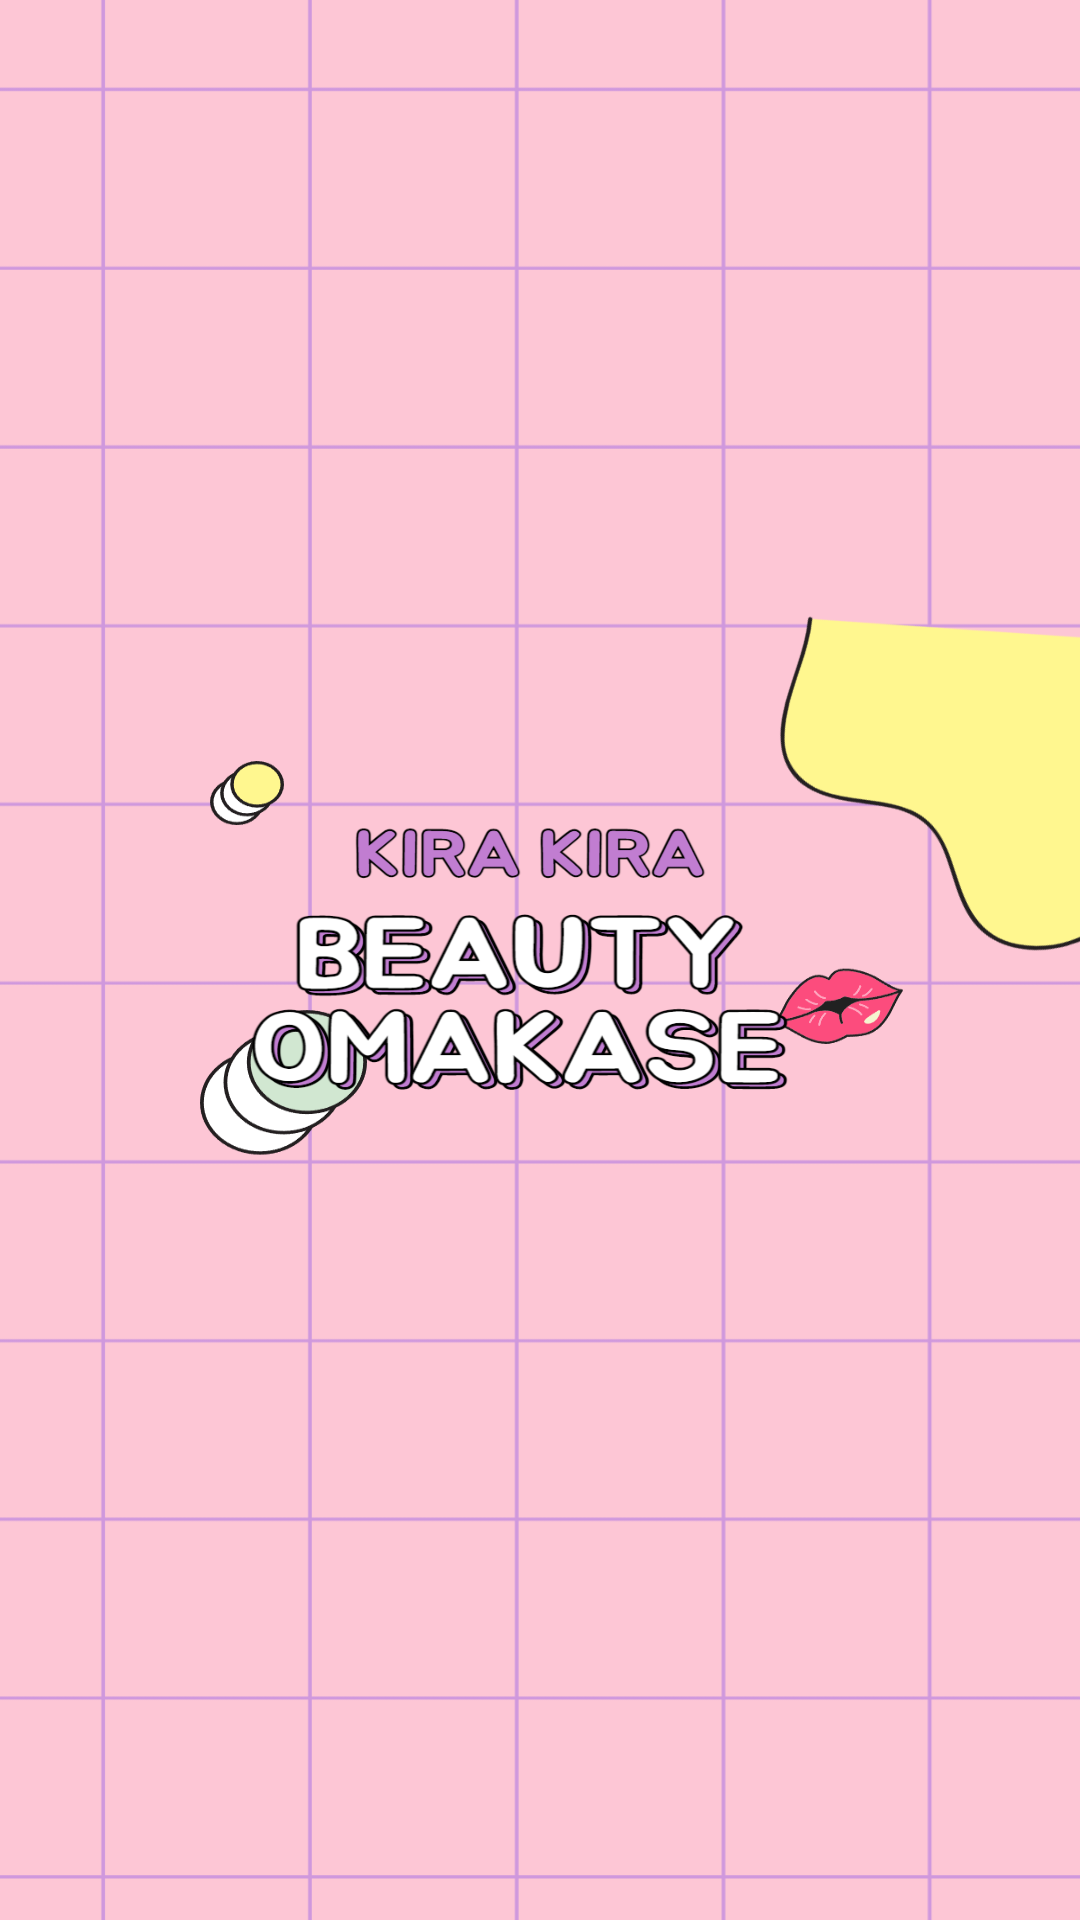

Reconstruct the res/layout file that produces this screen, plus the resources it refers to.
<!-- AndroidManifest.xml: application theme Theme.TPKaoSearchApp -->
<!-- res/layout/activity_splash.xml -->
<?xml version="1.0" encoding="utf-8"?>
<LinearLayout xmlns:android="http://schemas.android.com/apk/res/android"
    xmlns:app="http://schemas.android.com/apk/res-auto"
    xmlns:tools="http://schemas.android.com/tools"
    android:orientation="vertical"
    android:layout_width="match_parent"
    android:layout_height="match_parent"
    tools:context=".activities.SplashActivity">

    <ImageView
        android:background="@drawable/bg_splash"
        android:layout_width="match_parent"
        android:layout_height="match_parent"/>

</LinearLayout>
<!-- resources referenced by this layout -->
<resources>
  <!-- drawable bg_splash: jpg bitmap (drawable, 299409 bytes) -->
  <style name="Theme.TPKaoSearchApp" parent="Theme.MaterialComponents.DayNight.NoActionBar">
  
          
  
  
          <item name="colorPrimary">@color/pink</item>
          <item name="colorPrimaryVariant">@color/violet</item>
          <item name="colorOnPrimary">@color/white</item>
  
          
          <item name="colorSecondary">@color/pink</item>
          <item name="colorSecondaryVariant">@color/violet</item>
          <item name="colorOnSecondary">@color/black</item>
          
  
          <item name="android:statusBarColor">?attr/colorPrimaryVariant</item>
          
  
      </style>
      
  
      -
  <color name="pink">#FDC6D5</color>
  <color name="violet">#CF98DD</color>
  <color name="white">#FFFFFFFF</color>
  <color name="black">#FF000000</color>
</resources>
